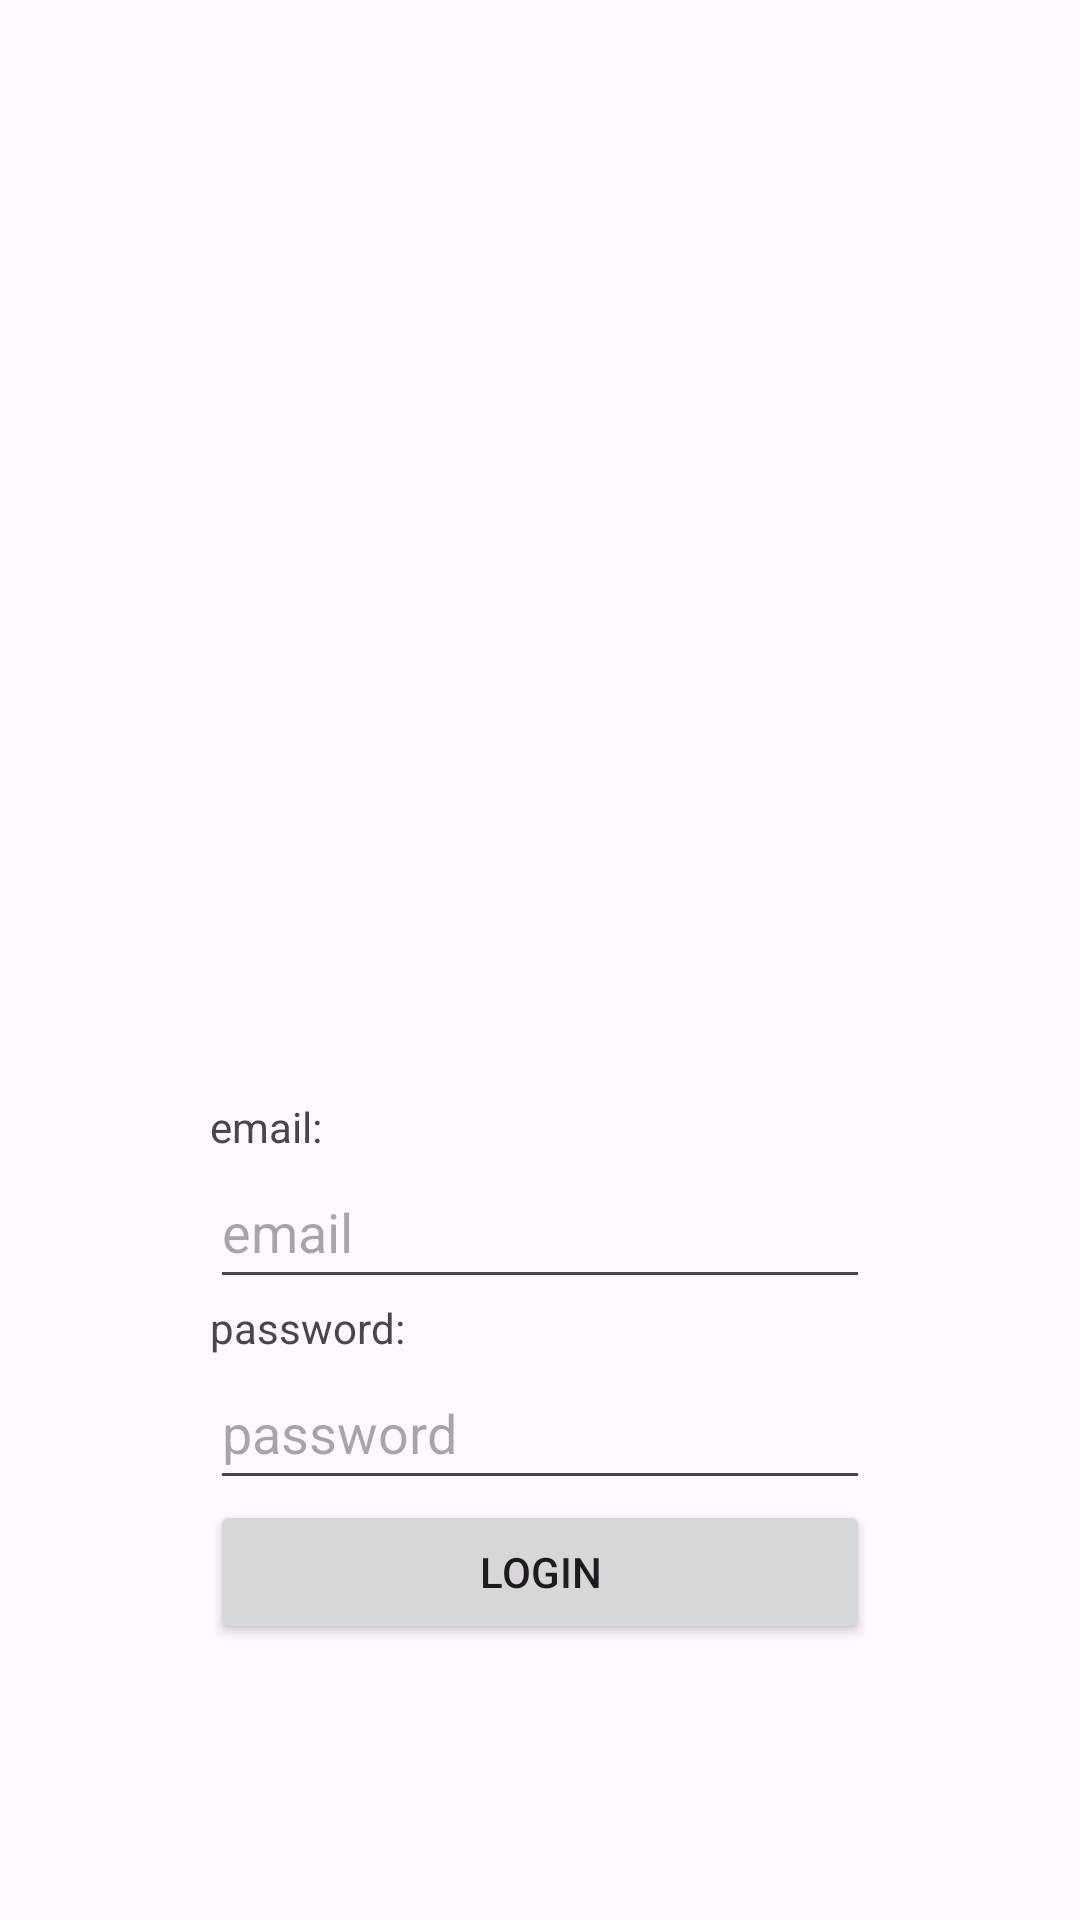

Write the Android layout XML for this screen, with the resource values it uses.
<!-- AndroidManifest.xml: application theme Theme.PeliculasCEPG -->
<!-- res/layout/activity_main.xml -->
<?xml version="1.0" encoding="utf-8"?>
<androidx.constraintlayout.widget.ConstraintLayout xmlns:android="http://schemas.android.com/apk/res/android"
    xmlns:app="http://schemas.android.com/apk/res-auto"
    xmlns:tools="http://schemas.android.com/tools"
    android:id="@+id/main"
    android:layout_width="match_parent"
    android:layout_height="match_parent"
    tools:context=".MainActivity">

    <LinearLayout
        android:layout_width="match_parent"
        android:layout_height="wrap_content"
        android:layout_marginStart="70dp"
        android:layout_marginEnd="70dp"
        android:orientation="vertical"
        app:layout_constraintBottom_toBottomOf="parent"
        app:layout_constraintEnd_toEndOf="parent"
        app:layout_constraintStart_toStartOf="parent"
        app:layout_constraintTop_toTopOf="parent">

        <ImageView
            android:id="@+id/imageView"
            android:layout_width="match_parent"
            android:layout_height="274dp"
            android:contentDescription="avatar"
            app:srcCompat="@drawable/avatar" />

        <TextView
            android:id="@+id/textView"
            android:layout_width="match_parent"
            android:layout_height="wrap_content"
            android:text="email:" />

        <EditText
            android:id="@+id/editTextTextEmailAddress"
            android:layout_width="match_parent"
            android:layout_height="wrap_content"
            android:autofillHints=""
            android:ems="10"
            android:hint="email"
            android:inputType="textEmailAddress"
            android:minHeight="48dp" />

        <TextView
            android:id="@+id/textView2"
            android:layout_width="match_parent"
            android:layout_height="wrap_content"
            android:autofillHints=""
            android:text="password:" />

        <EditText
            android:id="@+id/editTextTextPassword"
            android:layout_width="match_parent"
            android:layout_height="wrap_content"
            android:autofillHints=""
            android:ems="10"
            android:hint="password"
            android:inputType="textPassword"
            android:minHeight="48dp"
            tools:ignore="VisualLintTextFieldSize" />

        <Button
            android:id="@+id/login"
            android:layout_width="match_parent"
            android:layout_height="wrap_content"
            android:onClick="login"
            android:text="login" />
    </LinearLayout>
</androidx.constraintlayout.widget.ConstraintLayout>
<!-- resources referenced by this layout -->
<resources>
  <style name="Theme.PeliculasCEPG" parent="Base.Theme.PeliculasCEPG" />
  <style name="Base.Theme.PeliculasCEPG" parent="Theme.Material3.DayNight.NoActionBar">
          
          
      </style>
</resources>
